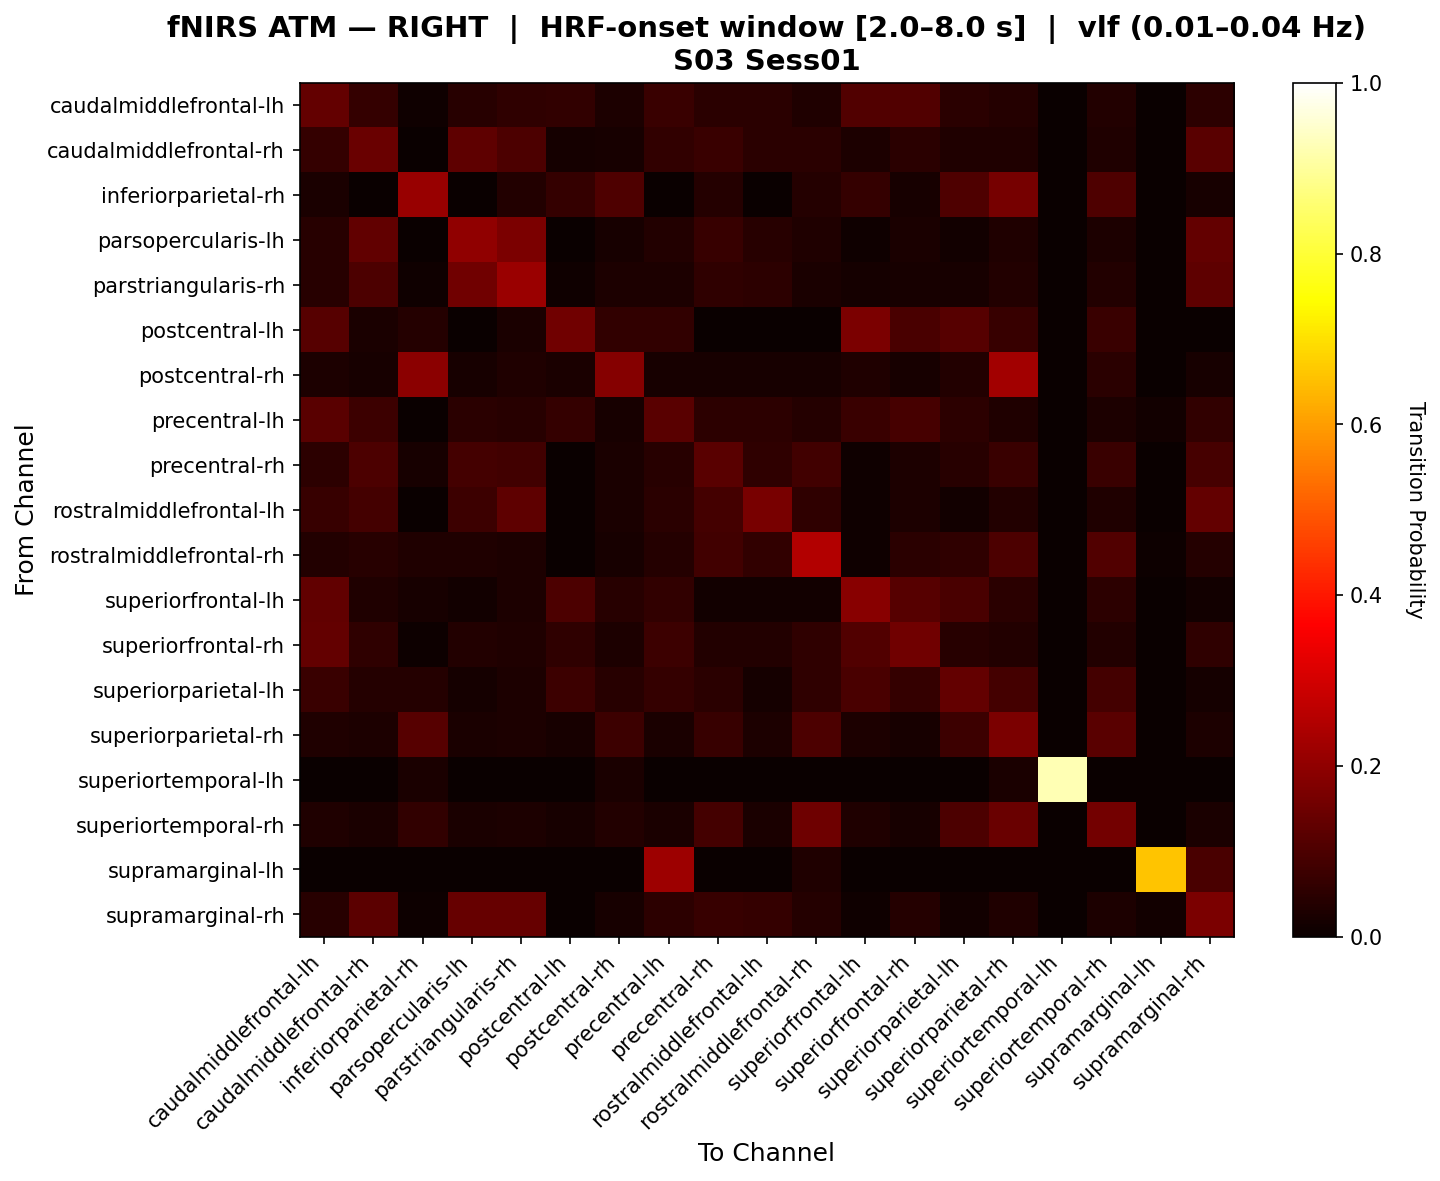

Source data for this figure (header and first rows):
, caudalmiddlefrontal-lh, caudalmiddlefrontal-rh, inferiorparietal-rh, parsopercularis-lh, parstriangularis-rh, postcentral-lh, postcentral-rh, precentral-lh, precentral-rh, rostralmiddlefrontal-lh, rostralmiddlefrontal-rh, superiorfrontal-lh, superiorfrontal-rh, superiorparietal-lh, superiorparietal-rh, superiortemporal-lh, superiortemporal-rh, supramarginal-lh, supramarginal-rh
caudalmiddlefrontal-lh, 0.136, 0.0653, 0.01, 0.04515, 0.0552, 0.06051, 0.03, 0.0704, 0.05015, 0.05015, 0.035, 0.1084, 0.1058, 0.04775, 0.04, 0.0, 0.0375, 0.0, 0.0527
caudalmiddlefrontal-rh, 0.0655, 0.1407, 0.0, 0.1274, 0.09792, 0.01905, 0.02273, 0.06074, 0.07119, 0.0493, 0.0483, 0.02757, 0.04746, 0.03325, 0.03409, 0.0, 0.03125, 0.002841, 0.1207
inferiorparietal-rh, 0.02727, 0.0, 0.2145, 0.0, 0.03636, 0.06364, 0.1036, 0.0, 0.04, 0.0, 0.04, 0.06364, 0.02, 0.1036, 0.1636, 0.0, 0.1036, 0.0, 0.02
parsopercularis-lh, 0.04618, 0.1305, 0.0, 0.202, 0.1688, 0.0, 0.02151, 0.03788, 0.06865, 0.04618, 0.03495, 0.008065, 0.02688, 0.01344, 0.03226, 0.0, 0.02957, 0.0, 0.1331
parstriangularis-rh, 0.04308, 0.09927, 0.01163, 0.1541, 0.2171, 0.01163, 0.03023, 0.03084, 0.05716, 0.0519, 0.02558, 0.0186, 0.02326, 0.02326, 0.03721, 0.0, 0.03721, 0.0, 0.1279
postcentral-lh, 0.1148, 0.02586, 0.04, 0.0, 0.02667, 0.1529, 0.06, 0.06034, 0.0, 0.0, 0.0, 0.1682, 0.09483, 0.1164, 0.06667, 0.0, 0.07333, 0.0, 0.0
postcentral-rh, 0.03061, 0.02296, 0.1939, 0.02296, 0.03316, 0.02551, 0.1862, 0.02296, 0.02296, 0.02296, 0.02296, 0.03316, 0.02296, 0.03827, 0.227, 0.0, 0.04847, 0.0, 0.02296
precentral-lh, 0.1174, 0.07705, 0.0, 0.05003, 0.04438, 0.06452, 0.0226, 0.1182, 0.05285, 0.05285, 0.03955, 0.07299, 0.09276, 0.05445, 0.0339, 0.0, 0.03107, 0.01412, 0.06133
precentral-rh, 0.05362, 0.1009, 0.02308, 0.08914, 0.08326, 0.0, 0.02353, 0.04299, 0.121, 0.05656, 0.08552, 0.008824, 0.02941, 0.04548, 0.07376, 0.0, 0.07081, 0.0, 0.09208
rostralmiddlefrontal-lh, 0.06647, 0.08631, 0.0, 0.07738, 0.127, 0.0, 0.02381, 0.0496, 0.08631, 0.1667, 0.05853, 0.008929, 0.02976, 0.01488, 0.03571, 0.0, 0.03274, 0.0, 0.1359
rostralmiddlefrontal-rh, 0.03693, 0.04545, 0.03191, 0.03409, 0.02841, 0.0, 0.02273, 0.03977, 0.08517, 0.06105, 0.2504, 0.008523, 0.04969, 0.05676, 0.09792, 0.0, 0.1057, 0.005682, 0.03977
superiorfrontal-lh, 0.1328, 0.03338, 0.02158, 0.01439, 0.02878, 0.09926, 0.04676, 0.05869, 0.01439, 0.01439, 0.01439, 0.1905, 0.1157, 0.09639, 0.05036, 0.0, 0.05396, 0.0, 0.01439
superiorfrontal-rh, 0.1354, 0.05491, 0.005747, 0.03767, 0.03425, 0.05747, 0.0274, 0.0779, 0.03767, 0.03767, 0.05491, 0.108, 0.1549, 0.04586, 0.03767, 0.0, 0.03767, 0.0, 0.05491
superiorparietal-lh, 0.07366, 0.04129, 0.04129, 0.01786, 0.02976, 0.07664, 0.04464, 0.06473, 0.04911, 0.01786, 0.05692, 0.09449, 0.06473, 0.1328, 0.08668, 0.0, 0.08966, 0.0, 0.01786
superiorparietal-rh, 0.0339, 0.02754, 0.1169, 0.02542, 0.02966, 0.02119, 0.07768, 0.02542, 0.06921, 0.02754, 0.1005, 0.02966, 0.02119, 0.07556, 0.1716, 0.0, 0.1195, 0.0, 0.02754
superiortemporal-lh, 0.0, 0.0, 0.025, 0.0, 0.0, 0.0, 0.025, 0.0, 0.0, 0.0, 0.0, 0.0, 0.0, 0.0, 0.025, 0.925, 0.0, 0.0, 0.0
superiortemporal-rh, 0.03233, 0.02586, 0.05981, 0.02586, 0.03017, 0.02155, 0.03664, 0.02586, 0.08836, 0.02586, 0.1509, 0.03233, 0.02155, 0.09914, 0.1412, 0.0, 0.1568, 0.0, 0.02586
supramarginal-lh, 0.0, 0.0, 0.0, 0.0, 0.0, 0.0, 0.0, 0.2188, 0.0, 0.0, 0.03125, 0.0, 0.0, 0.0, 0.0, 0.0, 0.0, 0.6562, 0.09375
supramarginal-rh, 0.04515, 0.1244, 0.005102, 0.1373, 0.137, 0.0, 0.02151, 0.0508, 0.06825, 0.06314, 0.04032, 0.008065, 0.04219, 0.01344, 0.03226, 0.0, 0.02957, 0.01344, 0.1681
